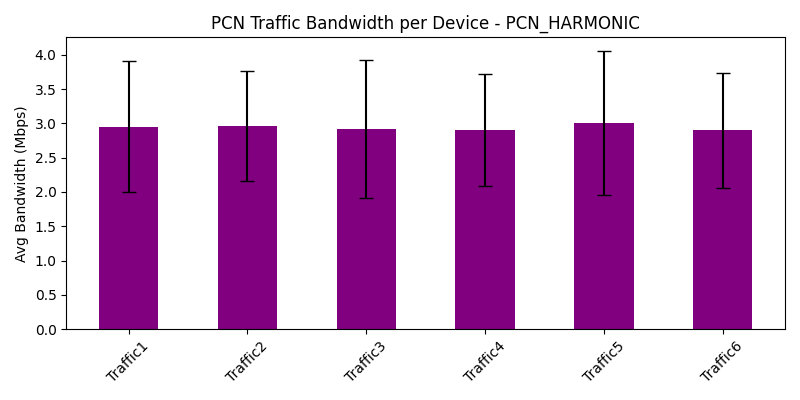

The table this chart was drawn from, first rows:
traffic_device, avg_bandwidth_Mbps, var_bandwidth_Mbps
Traffic1, 2.953, 0.9081
Traffic2, 2.959, 0.6497
Traffic3, 2.921, 1.007
Traffic4, 2.906, 0.6693
Traffic5, 3.002, 1.1
Traffic6, 2.898, 0.6977
